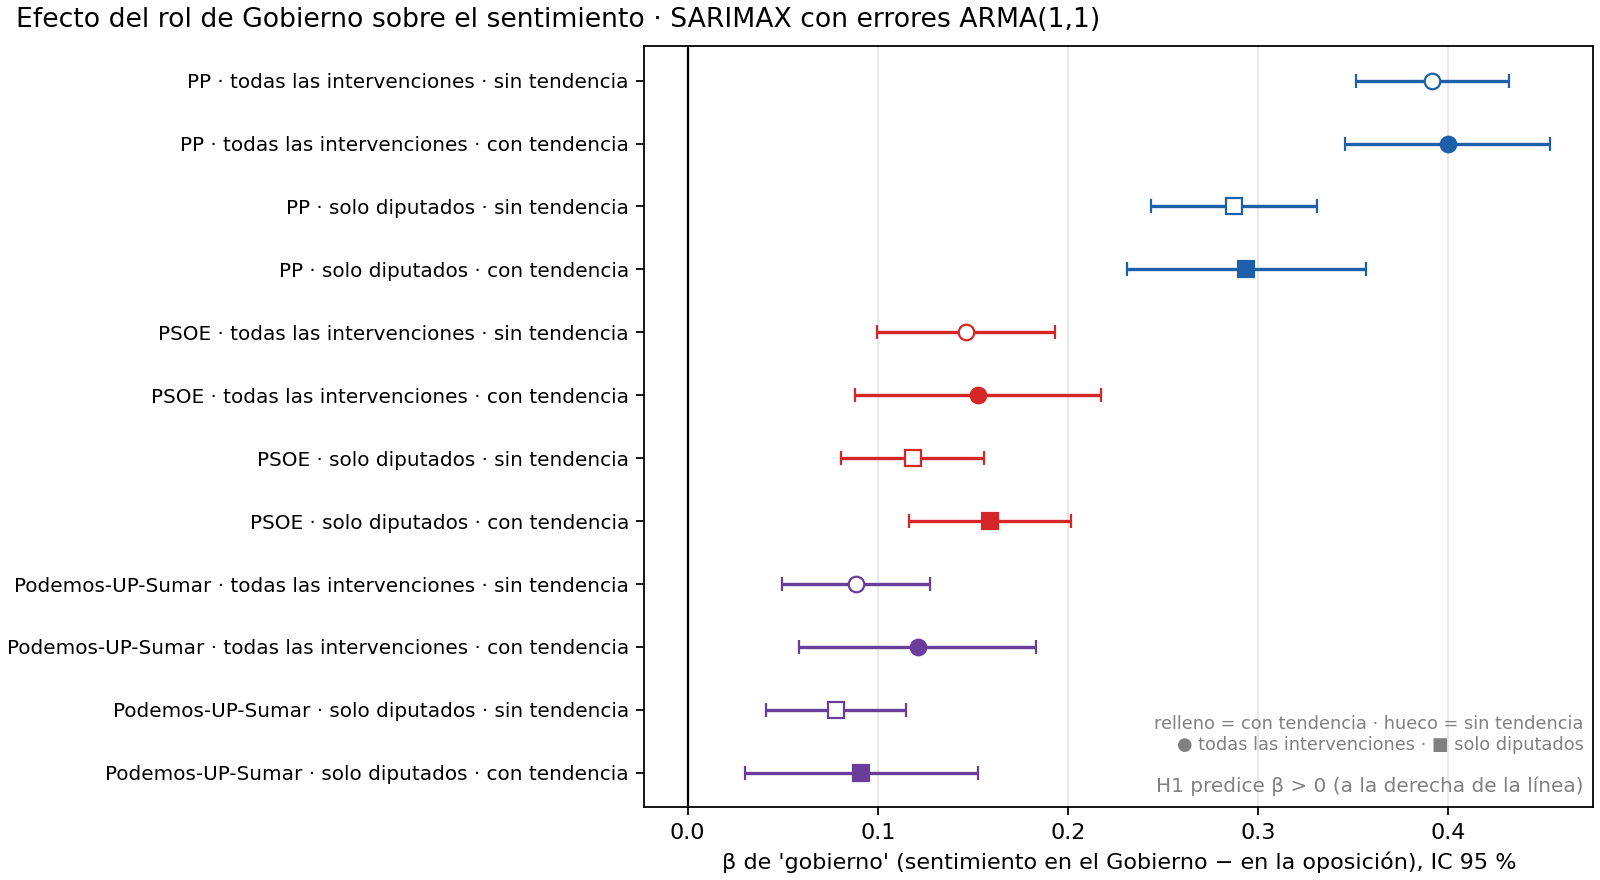

The data file committed next to this chart (first rows):
variable, partido, control, arma, beta_gobierno, ic95_inf, ic95_sup, p_valor, tendencia_anual, ar1, aic, ljung_box_p12
todas las intervenciones, PP, ninguno, ARMA(1, 1), 0.3915, 0.3513, 0.4317, 2.211776735415765e-81, , 0.5245, -209.4, 0.9543
todas las intervenciones, PP, ninguno, ARMA(1, 0), 0.3897, 0.3481, 0.4313, 3.6420614556999494e-75, , -0.01005, -210.9, 0.9225
todas las intervenciones, PP, tendencia, ARMA(1, 1), 0.3996, 0.3457, 0.4535, 8.706798904432994e-48, 0.001486, 0.5527, -207.6, 0.9525
todas las intervenciones, PP, tendencia, ARMA(1, 0), 0.3979, 0.3413, 0.4545, 3.674536861149831e-43, 0.001551, -0.008121, -209, 0.918
todas las intervenciones, PSOE, ninguno, ARMA(1, 1), 0.1464, 0.09936, 0.1934, 1.044865159352794e-09, , -0.1875, -213, 0.5239
todas las intervenciones, PSOE, ninguno, ARMA(1, 0), 0.1464, 0.09894, 0.194, 1.528135260954593e-09, , 0.104, -214.8, 0.5083
todas las intervenciones, PSOE, tendencia, ARMA(1, 1), 0.1527, 0.0881, 0.2172, 3.5716544577643154e-06, -0.001209, -0.2912, -211, 0.5341
todas las intervenciones, PSOE, tendencia, ARMA(1, 0), 0.1528, 0.08723, 0.2184, 4.971552888642318e-06, -0.00122, 0.1038, -212.9, 0.5045
todas las intervenciones, Podemos-UP-Sumar, ninguno, ARMA(1, 1), 0.08868, 0.04981, 0.1276, 7.761418115269982e-06, , -0.4046, -206.1, 0.8524
todas las intervenciones, Podemos-UP-Sumar, ninguno, ARMA(1, 0), 0.088, 0.0491, 0.1269, 9.292037554181466e-06, , 0.07161, -207.5, 0.7817
todas las intervenciones, Podemos-UP-Sumar, tendencia, ARMA(1, 1), 0.1211, 0.05882, 0.1834, 0.0001389, -0.006133, -0.4596, -205.4, 0.7226
todas las intervenciones, Podemos-UP-Sumar, tendencia, ARMA(1, 0), 0.1211, 0.062, 0.1801, 5.873478841107968e-05, -0.00618, 0.03094, -206.8, 0.6044
solo diputados, PP, ninguno, ARMA(1, 1), 0.2873, 0.2436, 0.331, 5.938045742789371e-38, , -0.2412, -206.8, 0.729
solo diputados, PP, ninguno, ARMA(1, 0), 0.2878, 0.2468, 0.3287, 3.2613168775052626e-43, , 0.03438, -208.6, 0.7071
solo diputados, PP, tendencia, ARMA(1, 1), 0.2938, 0.2311, 0.3564, 3.8899923609317735e-20, 0.001179, -0.3783, -204.8, 0.7239
solo diputados, PP, tendencia, ARMA(1, 0), 0.2937, 0.2312, 0.3562, 3.261393006202852e-20, 0.00113, 0.03573, -206.7, 0.6958
solo diputados, PSOE, ninguno, ARMA(1, 1), 0.1184, 0.08073, 0.1561, 7.300916218080354e-10, , 0.6486, -195.2, 0.2382
solo diputados, PSOE, ninguno, ARMA(1, 0), 0.1213, 0.07103, 0.1716, 2.275053687753605e-06, , 0.009408, -195.5, 0.08676
solo diputados, PSOE, tendencia, ARMA(1, 1), 0.1591, 0.1165, 0.2017, 2.5654709061143315e-13, -0.006358, 0.8095, -197, 0.2159
solo diputados, PSOE, tendencia, ARMA(1, 0), 0.1416, 0.07207, 0.2112, 6.600773164841134e-05, -0.003844, -0.00198, -194.3, 0.06919
solo diputados, Podemos-UP-Sumar, ninguno, ARMA(1, 1), 0.07814, 0.04132, 0.1149, 3.182392480371851e-05, , 0.005479, -207.5, 0.7208
solo diputados, Podemos-UP-Sumar, ninguno, ARMA(1, 0), 0.07813, 0.04169, 0.1146, 2.637907742431654e-05, , 0.01096, -209.5, 0.7209
solo diputados, Podemos-UP-Sumar, tendencia, ARMA(1, 1), 0.09123, 0.02998, 0.1525, 0.00351, -0.002461, -5.5076674858633e-06, -205.8, 0.6448
solo diputados, Podemos-UP-Sumar, tendencia, ARMA(1, 0), 0.0916, 0.03373, 0.1495, 0.00192, -0.002525, -0.002238, -207.8, 0.6387
